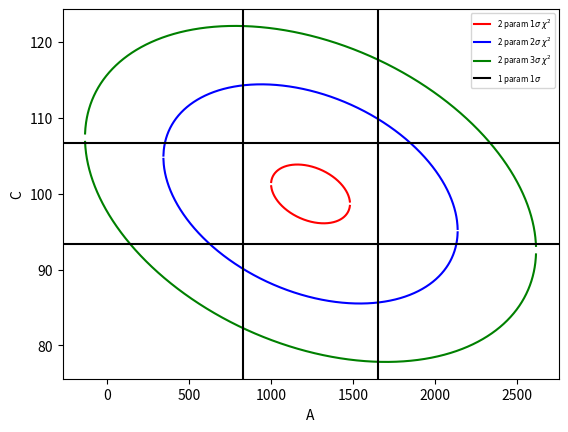

This chart was generated by the following Python code:
#plotting contours and calculating coefficients/chi fit
import numpy as np
import matplotlib.pyplot as plt

#initial data arrays
F=np.array([110.,160.,90.])
Lamb=np.array([80.,105.,120.])
sig=np.array([10.,20.,10.])
var=sig**2
invvar=1/var

def Gfunc(lamb):
	G=1/(np.sqrt(2*np.pi)*5)
	F=np.exp(-.5*((lamb-100)/5)**2)
	G=F*G
	return G
	
#calculate G(lambda) for given data (G is a function of lambda)
Glamb=np.array([])

for i in range(len(Lamb)):
	Glamb=np.append(Glamb,Gfunc(Lamb[i]))
	
#calculate det(Hessian) and max-likelihood A,C values	
det=np.sum(invvar)*np.sum(Glamb**2*invvar)-np.sum(Glamb*invvar)**2
C=(np.sum(Glamb**2*invvar)*np.sum(F*invvar)-np.sum(Glamb*invvar)*np.sum(F*Glamb*invvar))/det
A_mean=(np.sum(invvar)*np.sum(Glamb*F*invvar)-np.sum(Glamb*invvar)*np.sum(F*invvar))/det
sigC=1/np.sum(invvar)**.5
sigA=1/(np.sum(Glamb**2/var)**.5)

Chisq1=2.3
Chisq2=6.17
Chisq3=11.8
C11=np.array([])
C21=np.array([])
C12=np.array([])
C22=np.array([])
C13=np.array([])
C23=np.array([])
C14=np.array([])
C24=np.array([])
A=np.arange(-1000,4000,1)
#itrate over different chisq values (corresponding to 1-3 sigma, and
#a range of A values to find roots of C

for i in range(len(A)):
	a1=np.sum(invvar)
	b=np.sum(invvar*(-2*F+2*A[i]*Glamb))
	c1=np.sum(invvar*(F**2-2*F*Glamb*A[i]+A[i]**2*Glamb**2))-Chisq1
	C11=np.append(C11, (-b+(b**2-4*a1*c1)**.5)/2/a1)
	C21=np.append(C21, (-b-(b**2-4*a1*c1)**.5)/2/a1)
	
	c2=np.sum(invvar*(F**2-2*F*Glamb*A[i]+A[i]**2*Glamb**2))-Chisq2
	C12=np.append(C12, (-b+(b**2-4*a1*c2)**.5)/2/a1)
	C22=np.append(C22, (-b-(b**2-4*a1*c2)**.5)/2/a1)
	
	c3=np.sum(invvar*(F**2-2*F*Glamb*A[i]+A[i]**2*Glamb**2))-Chisq3
	C13=np.append(C13, (-b+(b**2-4*a1*c3)**.5)/2/a1)
	C23=np.append(C23, (-b-(b**2-4*a1*c3)**.5)/2/a1)	
	
	c4=np.sum(invvar*(F**2-2*F*Glamb*A[i]+A[i]**2*Glamb**2))-1.0
	C14=np.append(C14, (-b+(b**2-4*a1*c4)**.5)/2/a1)
	C24=np.append(C24, (-b-(b**2-4*a1*c4)**.5)/2/a1)

	


plt.plot(A, C11, c='r', label=r'2 param $1\sigma$ $\chi^2$')
plt.plot(A, C21, c='r')
plt.plot(A, C12, c='b', label=r'2 param $2\sigma$ $\chi^2$')
plt.plot(A, C22, c='b')
plt.plot(A, C13, c='g', label=r'2 param $3\sigma$ $\chi^2$')
plt.plot(A, C23, c='g')
plt.axvline(A_mean-sigA, c='k', label=r'1 param 1$\sigma$ ')
plt.axvline(A_mean+sigA, c='k')
plt.axhline(C-sigC, c='k')
plt.axhline(C+sigC, c='k')
plt.xlabel('A')
plt.ylabel('C')
plt.legend(fontsize='xx-small')

plt.scatter(A, C14)
plt.scatter(A, C24)
plt.savefig('chicontour.png')


